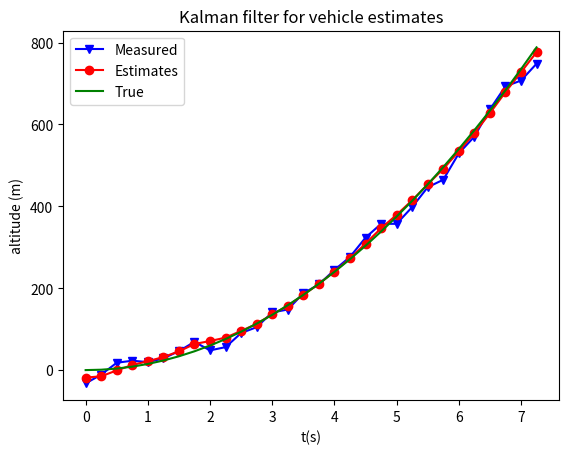

Write the Python code that produced this figure.
import numpy as np
import matplotlib.pyplot as plt


class KalmanFilter:
    def __init__(self, delta_t, sigma_a, sigma_x):
        self.delta_t = delta_t
        self.sigma_a = sigma_a
        self.sigma_x = sigma_x

        self.g = np.matrix(-9.8)

        self.x_p = []

        self.I = np.matrix(np.identity(2))

        # 状态变换矩阵
        self.F = np.matrix(np.array(
            [
                [1, self.delta_t],
                [0, 1]
            ]
        ))

        # 控制矩阵
        self.G = np.matrix(
            np.array(
                [[0.5 * self.delta_t ** 2], [self.delta_t]]
            )
        )

        # 过程噪声矩阵
        self.Q = np.matrix(np.array(
            [
                [self.delta_t**4 / 4, self.delta_t ** 3 / 2],
                [self.delta_t**3 / 2, self.delta_t**2]
            ]
        )) * self.sigma_a**2

        # 测量不确定性矩阵
        self.R = np.matrix(np.array(
            [
                self.sigma_x**2
            ]))

        # 观测矩阵
        self.H = np.matrix(np.array(
            [
                [1, 0]
            ]))

        self.x = np.matrix(np.zeros((2, 1)))

        self.P = np.matrix(np.zeros((2, 2)))
        self.P[0, 0] = self.P[1, 1] = 500

    def update(self, z):
        self.Kn = self.P.dot(self.H.transpose()).dot(
            (self.H.dot(self.P).dot(self.H.transpose()) + self.R).I)
        self.x = self.x + self.Kn.dot(z - self.H.dot(self.x))
        self.P = (self.I - self.Kn.dot(self.H)).dot(self.P)\
            .dot((self.I - self.Kn.dot(self.H)).transpose()) \
            + self.Kn.dot(self.R).dot(self.Kn.transpose())
        self.x_p.append(self.x[0, 0])

    def predict(self, a):
        self.x = self.F.dot(self.x) + self.G.dot(a + self.g)
        self.P = self.F.dot(self.P).dot(self.F.transpose()) + self.Q

# 火箭高度
x_measured = [-32.4, -11.1, 18, 22.9, 19.5, 28.5, 46.5, 68.9, 48.2, 56.1, 90.5, 104.9, 140.9, 148, 187.6, 209.2, 244.6, 276.4, 323.5,
              357.3, 357.4, 398.3, 446.7, 465.1, 529.4, 570.4, 636.8, 693.3, 707.3, 748.5]


a_measured = [39.72, 40.02, 39.97, 39.81, 39.75, 39.6, 39.77, 39.83, 39.73, 39.87, 39.81, 39.92, 39.78, 39.98, 39.76, 39.86, 39.61,
              39.86, 39.74, 39.87, 39.63, 39.67, 39.96, 39.8, 39.89, 39.85, 39.9, 39.81, 39.81, 39.68]


kf = KalmanFilter(0.25, 0.1, 20)
# 初始化后先预测n->n+1
z_0 = np.matrix(0)
a_0 = np.matrix(0)
kf.g = np.matrix(9.8)
kf.predict(a_0)
kf.g = np.matrix(-9.8)

for i in range(len(x_measured)):
    z_i = np.matrix(x_measured[i])
    a_i = np.matrix(a_measured[i])
    kf.update(z_i)
    kf.predict(a_i)

x = list(np.linspace(0, 0.25*30, 31))
print(x)
x.remove(x[-1])
y = x_measured
y_true = [0.5*30*i**2 for i in x]

plt.plot(x, y, 'bv-', label='Measured')
plt.plot(x, kf.x_p, 'ro-', label='Estimates')
plt.plot(x, y_true, 'g-', label='True')
plt.legend(loc='best')
plt.xlabel("t(s)")
plt.ylabel("altitude (m)")
plt.title("Kalman filter for vehicle estimates")
plt.show()
